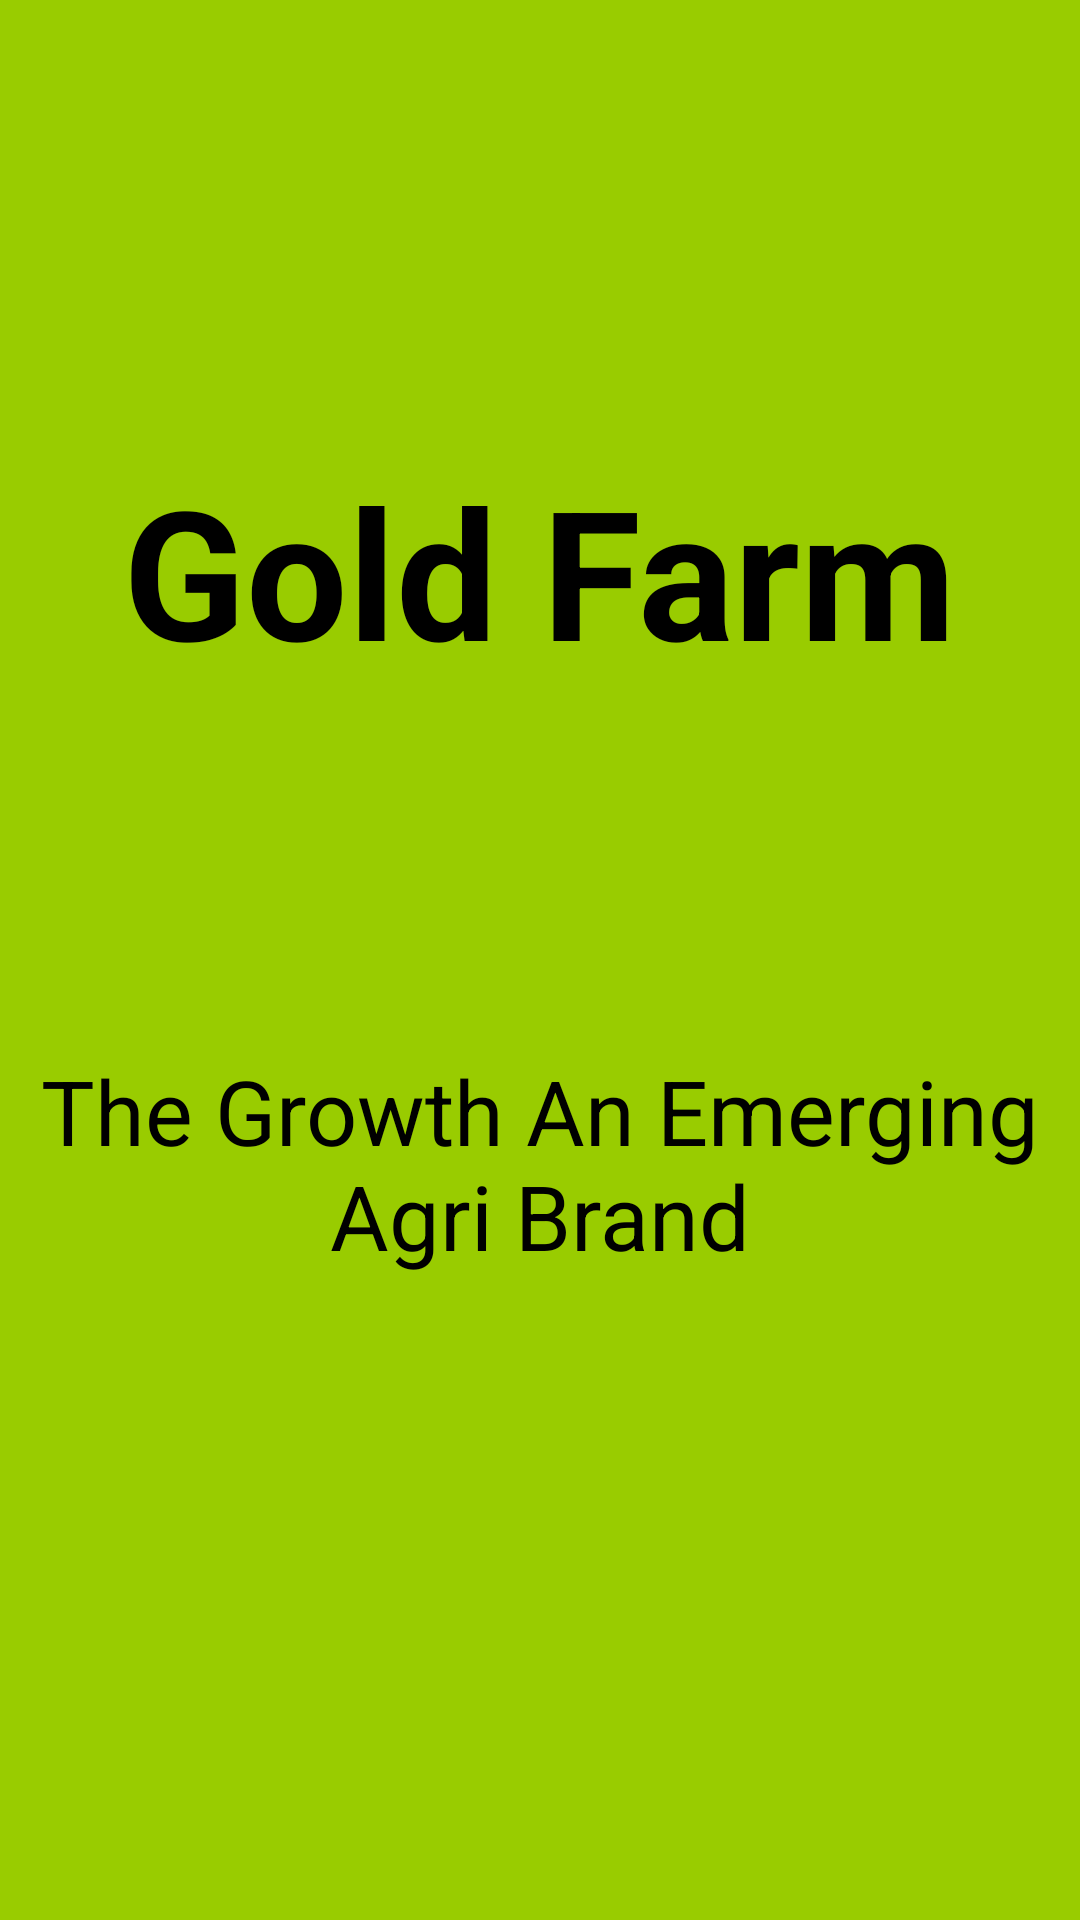

Produce the Android XML layout that renders to this screen, including the resource entries it uses.
<!-- AndroidManifest.xml: activity theme Theme.AppCompat.Light.NoActionBar -->
<!-- res/layout/activity_splash_screen.xml -->
<?xml version="1.0" encoding="utf-8"?>
<LinearLayout xmlns:android="http://schemas.android.com/apk/res/android"
    xmlns:app="http://schemas.android.com/apk/res-auto"
    xmlns:tools="http://schemas.android.com/tools"
    android:layout_width="match_parent"
    android:layout_height="match_parent"
    tools:context="com.patelheggere.goldfarm.view.activities.SplashScreenActivity"
    android:orientation="vertical"
    android:background="@android:color/holo_green_light">
    <LinearLayout
        android:id="@+id/l1"
        android:layout_width="match_parent"
        android:layout_height="300dp"
        android:orientation="vertical">
        <TextView
            android:id="@+id/tv_title"
            android:textColor="@android:color/black"
            android:layout_width="wrap_content"
            android:layout_height="wrap_content"
            android:text="@string/app_name"
            android:layout_gravity="center"
            android:layout_marginTop="150dp"
            android:textSize="60sp"
            android:textStyle="bold"/>
    </LinearLayout>
    <LinearLayout
        android:id="@+id/l2"
        android:layout_width="match_parent"
        android:layout_height="200dp"
        android:orientation="vertical">
        <TextView
            android:textColor="@android:color/black"
            android:layout_width="wrap_content"
            android:layout_height="wrap_content"
            android:layout_gravity="center"
            android:text="The Growth An Emerging Agri Brand"
            android:textAlignment="center"
            android:textSize="30sp"
            android:layout_marginTop="50dp"/>
    </LinearLayout>


</LinearLayout>
<!-- resources referenced by this layout -->
<resources>
  <string name="app_name">Gold Farm</string>
</resources>
